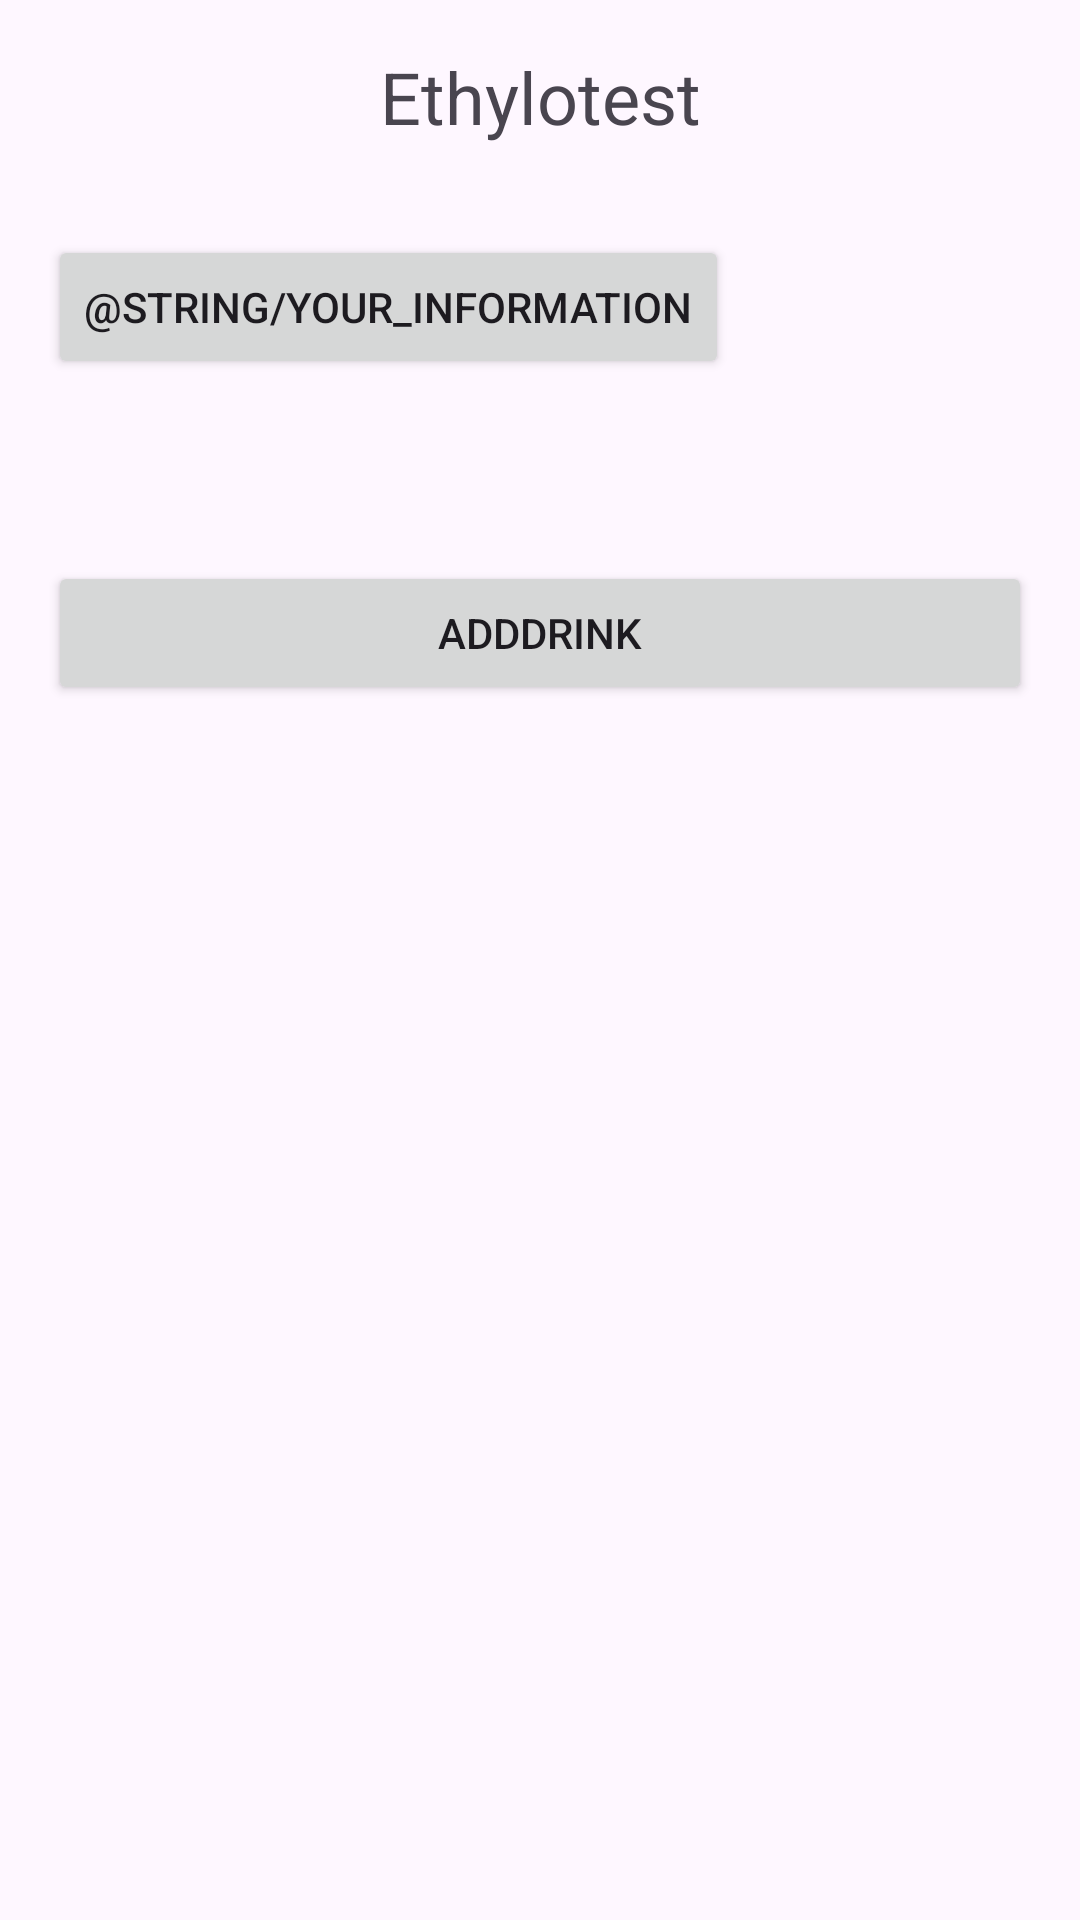

Here is an Android app screen rendered from its layout file. Give the layout XML and the strings, colors and styles it references.
<!-- AndroidManifest.xml: application theme Theme.Ethylotest -->
<!-- res/layout/activity_main.xml -->
<?xml version="1.0" encoding="utf-8"?>
<androidx.constraintlayout.widget.ConstraintLayout xmlns:android="http://schemas.android.com/apk/res/android"
    xmlns:app="http://schemas.android.com/apk/res-auto"
    xmlns:tools="http://schemas.android.com/tools"
    android:id="@+id/main"
    android:layout_width="match_parent"
    android:layout_height="match_parent"
    tools:context=".Activity.MainActivity">

    <TextView
        android:id="@+id/textView7"
        android:layout_width="wrap_content"
        android:layout_height="wrap_content"
        android:layout_marginTop="16dp"
        android:text="Ethylotest"
        android:textSize="24sp"
        app:layout_constraintEnd_toEndOf="parent"
        app:layout_constraintStart_toStartOf="parent"
        app:layout_constraintTop_toTopOf="parent" />

    <Button
        android:id="@+id/editPerson"
        android:layout_width="wrap_content"
        android:layout_height="wrap_content"
        android:layout_marginStart="16dp"
        android:layout_marginTop="30dp"
        android:text="@string/Your_information"
        app:layout_constraintStart_toStartOf="parent"
        app:layout_constraintTop_toBottomOf="@+id/textView7" />

    <TextView
        android:id="@+id/dataText"
        android:layout_width="wrap_content"
        android:layout_height="wrap_content"
        android:layout_marginStart="24dp"
        app:layout_constraintBottom_toBottomOf="@+id/editPerson"
        app:layout_constraintStart_toEndOf="@+id/editPerson"
        app:layout_constraintTop_toTopOf="@+id/editPerson" />

    <TextView
        android:id="@+id/TauxText"
        android:layout_width="wrap_content"
        android:layout_height="wrap_content"
        android:layout_marginBottom="8dp"
        android:textSize="16sp"
        app:layout_constraintBottom_toTopOf="@+id/addDrinkButton"
        app:layout_constraintEnd_toEndOf="parent"
        app:layout_constraintStart_toStartOf="parent" />

    <Button
        android:id="@+id/addDrinkButton"
        android:layout_width="0dp"
        android:layout_height="wrap_content"
        android:layout_marginStart="16dp"
        android:layout_marginEnd="16dp"
        android:text="AddDrink"
        app:layout_constraintBottom_toTopOf="@+id/beerListView"
        app:layout_constraintEnd_toEndOf="parent"
        app:layout_constraintStart_toStartOf="parent" />

    <ListView
        android:id="@+id/beerListView"
        android:layout_width="409dp"
        android:layout_height="405dp"
        app:layout_constraintBottom_toBottomOf="parent"
        app:layout_constraintEnd_toEndOf="parent"
        app:layout_constraintStart_toStartOf="parent" />

    <TextView
        android:id="@+id/driveTextView"
        android:layout_width="wrap_content"
        android:layout_height="wrap_content"
        android:layout_marginTop="24dp"
        android:textAlignment="center"
        android:textSize="17sp"
        app:layout_constraintBottom_toTopOf="@+id/TauxText"
        app:layout_constraintEnd_toEndOf="parent"
        app:layout_constraintStart_toStartOf="parent"
        app:layout_constraintTop_toBottomOf="@+id/editPerson" />

</androidx.constraintlayout.widget.ConstraintLayout>
<!-- resources referenced by this layout -->
<resources>
  <string name="Your_information">Vos informations</string>
  <style name="Theme.Ethylotest" parent="Base.Theme.Ethylotest" />
  <style name="Base.Theme.Ethylotest" parent="Theme.Material3.DayNight.NoActionBar">
          
          
      </style>
</resources>
